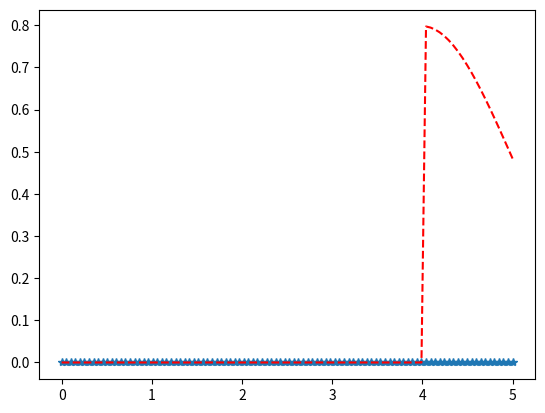

Write the Python code that produced this figure.
import matplotlib.pyplot as plt
import numpy as np
from scipy.stats import chi

x = np.linspace(0, 5, 100)

# Varying positional arguments
y1 = chi.pdf(x, 1, 6)
y2 = chi.pdf(x, 1, 4)
plt.plot(x, y1, "*", x, y2, "r--")
